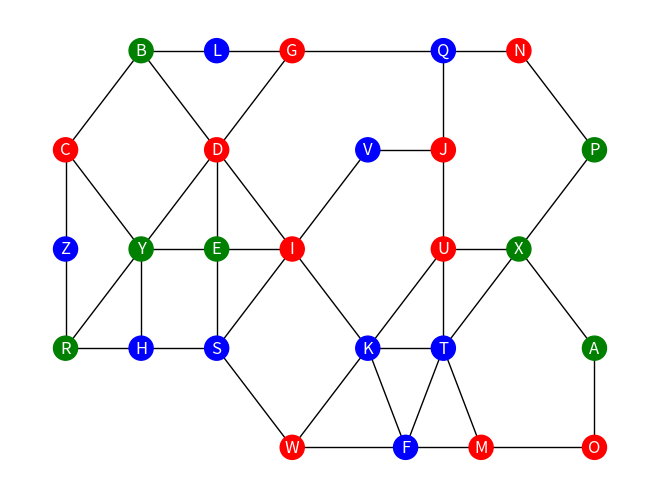

This figure's Python source:
# Zachary Gmyr
# 10.02.2026
#
# Built using Python v3.12 (IDE: VSCode)
# Required Packages: networkx, matplotlib, random
# run as needed: python -m pip install networkx matplotlib random
#
# CMP SCI 4300 - Intro to AI
# Main driver for project 1: Local search & optimization for a graph coloring problem
#
# This project uses a hand drawn graph (Fig 1.1) shown in the Introduction section of my lab report.
# In this driver the graph is created then drawn to a new window, and each color conflict is printed
# to the terminal.

import networkx as nx
import matplotlib.pyplot as plt
import random

#//////////////////////#
# HELPER FUNCTIONS
#\\\\\\\\\\\\\\\\\\\\\\#

# build_graph:
# initializes a NetworkX graph with connected edges modeled after Fig 1.1, as shown
# in the Introduction section of the lab report. Also produces a random assignment of
# colors for each node in the graph, as a dictionary.
# returns both the NetworkX graph and the dictionary of color assignments.
def build_graph():
    # construct a NetworkX undirected graph with nodes A-Z
    G = nx.Graph()
    G.add_nodes_from("ABCDEFGHIJKLMNOPQRSTUVWXYZ")

    # 43 total hardcoded edges, modeled from Fig 1.1
    G.add_edges_from([
        ("A","O"), ("A","X"), ("B","C"), ("B","D"), ("B","L"), ("C","Y"),
        ("C","Z"), ("D","E"), ("D","G"), ("D","I"), ("D","Y"), ("E","I"),
        ("E","S"), ("E","Y"), ("F","K"), ("F","M"), ("F","T"), ("F","W"),
        ("G","L"), ("G","Q"), ("H","R"), ("H","S"), ("H","Y"), ("I","K"),
        ("I","S"), ("I","V"), ("J","Q"), ("J","U"), ("J","V"), ("K","T"),
        ("K","U"), ("K","W"), ("M","O"), ("M","T"), ("N","P"), ("N","Q"),
        ("P","X"), ("R","Y"), ("R","Z"), ("S","W"), ("T","U"), ("T","X"),
        ("U","X")
    ])

    # generate random colors for each node
    available_colors = ("red","green","blue")
    color_dictionary = {}
    for node in G.nodes:
         color_dictionary[node] = random.choice(available_colors)

    return G, color_dictionary

# draw_graph:
# takes a NetworkX graph and a dictionary of color assignments for each labeled
# node A-Z, and assigns positions for each node according to Fig 1.1.
# draws the graph in a separate window.
def draw_graph(nxgraph, color_dictionary):

    # hardcoded/fixed positions for all 26 nodes, modeled from Fig 1.1
    positions = {
        "A": (14, 0), "B": (2, 6), "C": (0, 4), "D": (4, 4), "E": (4, 2),
        "F": (9, -2), "G": (6, 6), "H": (2, 0), "I": (6, 2), "J": (10, 4),
        "K": (8, 0), "L": (4, 6), "M": (11, -2), "N": (12, 6), "O": (14, -2),
        "P": (14, 4), "Q": (10, 6), "R": (0, 0), "S": (4, 0), "T": (10, 0),
        "U": (10, 2), "V": (8, 4), "W": (6, -2), "X": (12, 2), "Y": (2, 2),
        "Z": (0, 2)
    }

    # build list of colors from dictionary, mapped to each node in NetworkX graph
    node_colors = [color_dictionary[node] for node in nxgraph.nodes]

    nx.draw(
        nxgraph,
        pos=positions,
        with_labels=True,
        font_color="white",
        node_color=node_colors
    )

    plt.show()


#//////////////////////#
# MAIN DRIVER
#\\\\\\\\\\\\\\\\\\\\\\#

def main():

    # create NetworkX graph with random color assignments
    nxgraph, color_assignments = build_graph()

    # print color assignments to terminal
    for node in color_assignments:
         print(f"{node} = {color_assignments[node]}")

    # Check for conflict and print each one
    i = 1
    for u, v in nxgraph.edges:
        if (color_assignments[u] == color_assignments[v]):
            print(f"[{i}] conflict {color_assignments[u].upper()}: {u} <=> {v}")
            i+=1
    
    # print graph
    draw_graph(nxgraph, color_assignments)

    return




# main guard: run main() function as driver
if __name__ == "__main__":
    main()
